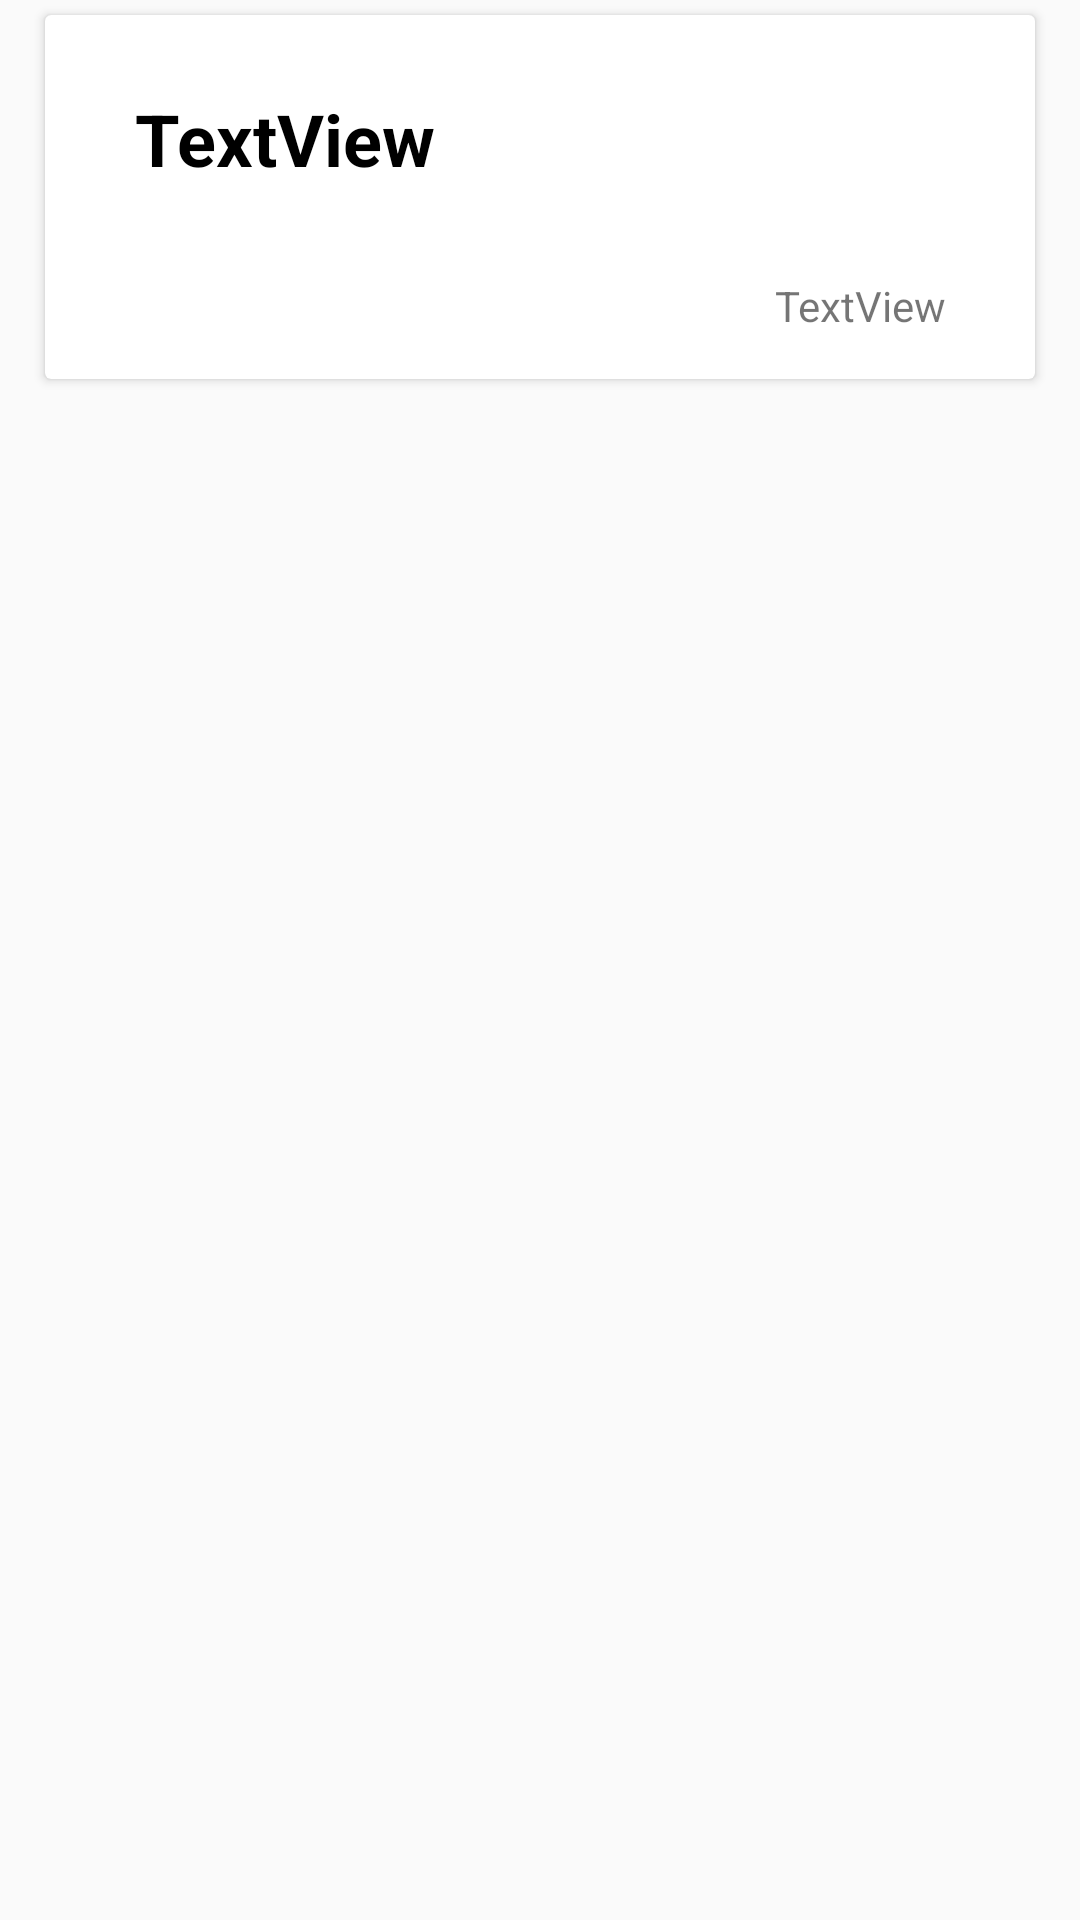

The Android layout XML behind this screen, and the referenced resources:
<!-- AndroidManifest.xml: application theme AppTheme -->
<!-- res/layout/liste_des_analyse_template.xml -->
<?xml version="1.0" encoding="utf-8"?>
<RelativeLayout xmlns:android="http://schemas.android.com/apk/res/android"
    android:layout_width="match_parent"
    android:layout_height="wrap_content">

    <android.support.v7.widget.CardView
        android:id="@+id/ll_container"
        android:layout_width="match_parent"
        android:layout_height="wrap_content"
        android:layout_marginLeft="15dp"
        android:layout_marginRight="15dp"
        android:layout_marginTop="5dp"
        android:padding="5dp">

        <LinearLayout
            android:layout_width="match_parent"
            android:layout_height="match_parent"
            android:orientation="vertical">

            <TextView
                android:id="@+id/titre"
                android:layout_width="match_parent"
                android:layout_height="wrap_content"
                android:layout_marginLeft="15dp"
                android:layout_marginRight="15dp"
                android:layout_marginTop="10dp"
                android:padding="15dp"
                android:text="TextView"
                android:textColor="@android:color/black"
                android:textSize="24sp"
                android:textStyle="bold" />

            <TextView
                android:id="@+id/Date_an"
                android:layout_width="match_parent"
                android:layout_height="wrap_content"
                android:layout_marginLeft="15dp"
                android:layout_marginRight="15dp"
                android:padding="15dp"
                android:text="TextView"
                android:textAlignment="textEnd" />
        </LinearLayout>
    </android.support.v7.widget.CardView>
</RelativeLayout>
<!-- resources referenced by this layout -->
<resources>
  <style name="AppTheme" parent="Theme.AppCompat.Light.NoActionBar">
  
          <item name="colorPrimary">@color/colorPrimary</item>
          <item name="colorPrimaryDark">@color/colorPrimaryDark</item>
          <item name="colorAccent">@color/colorAccent</item>
      </style>
  <color name="colorPrimary">#3F51B5</color>
  <color name="colorPrimaryDark">#0652dd</color>
  <color name="colorAccent">#800299</color>
</resources>
